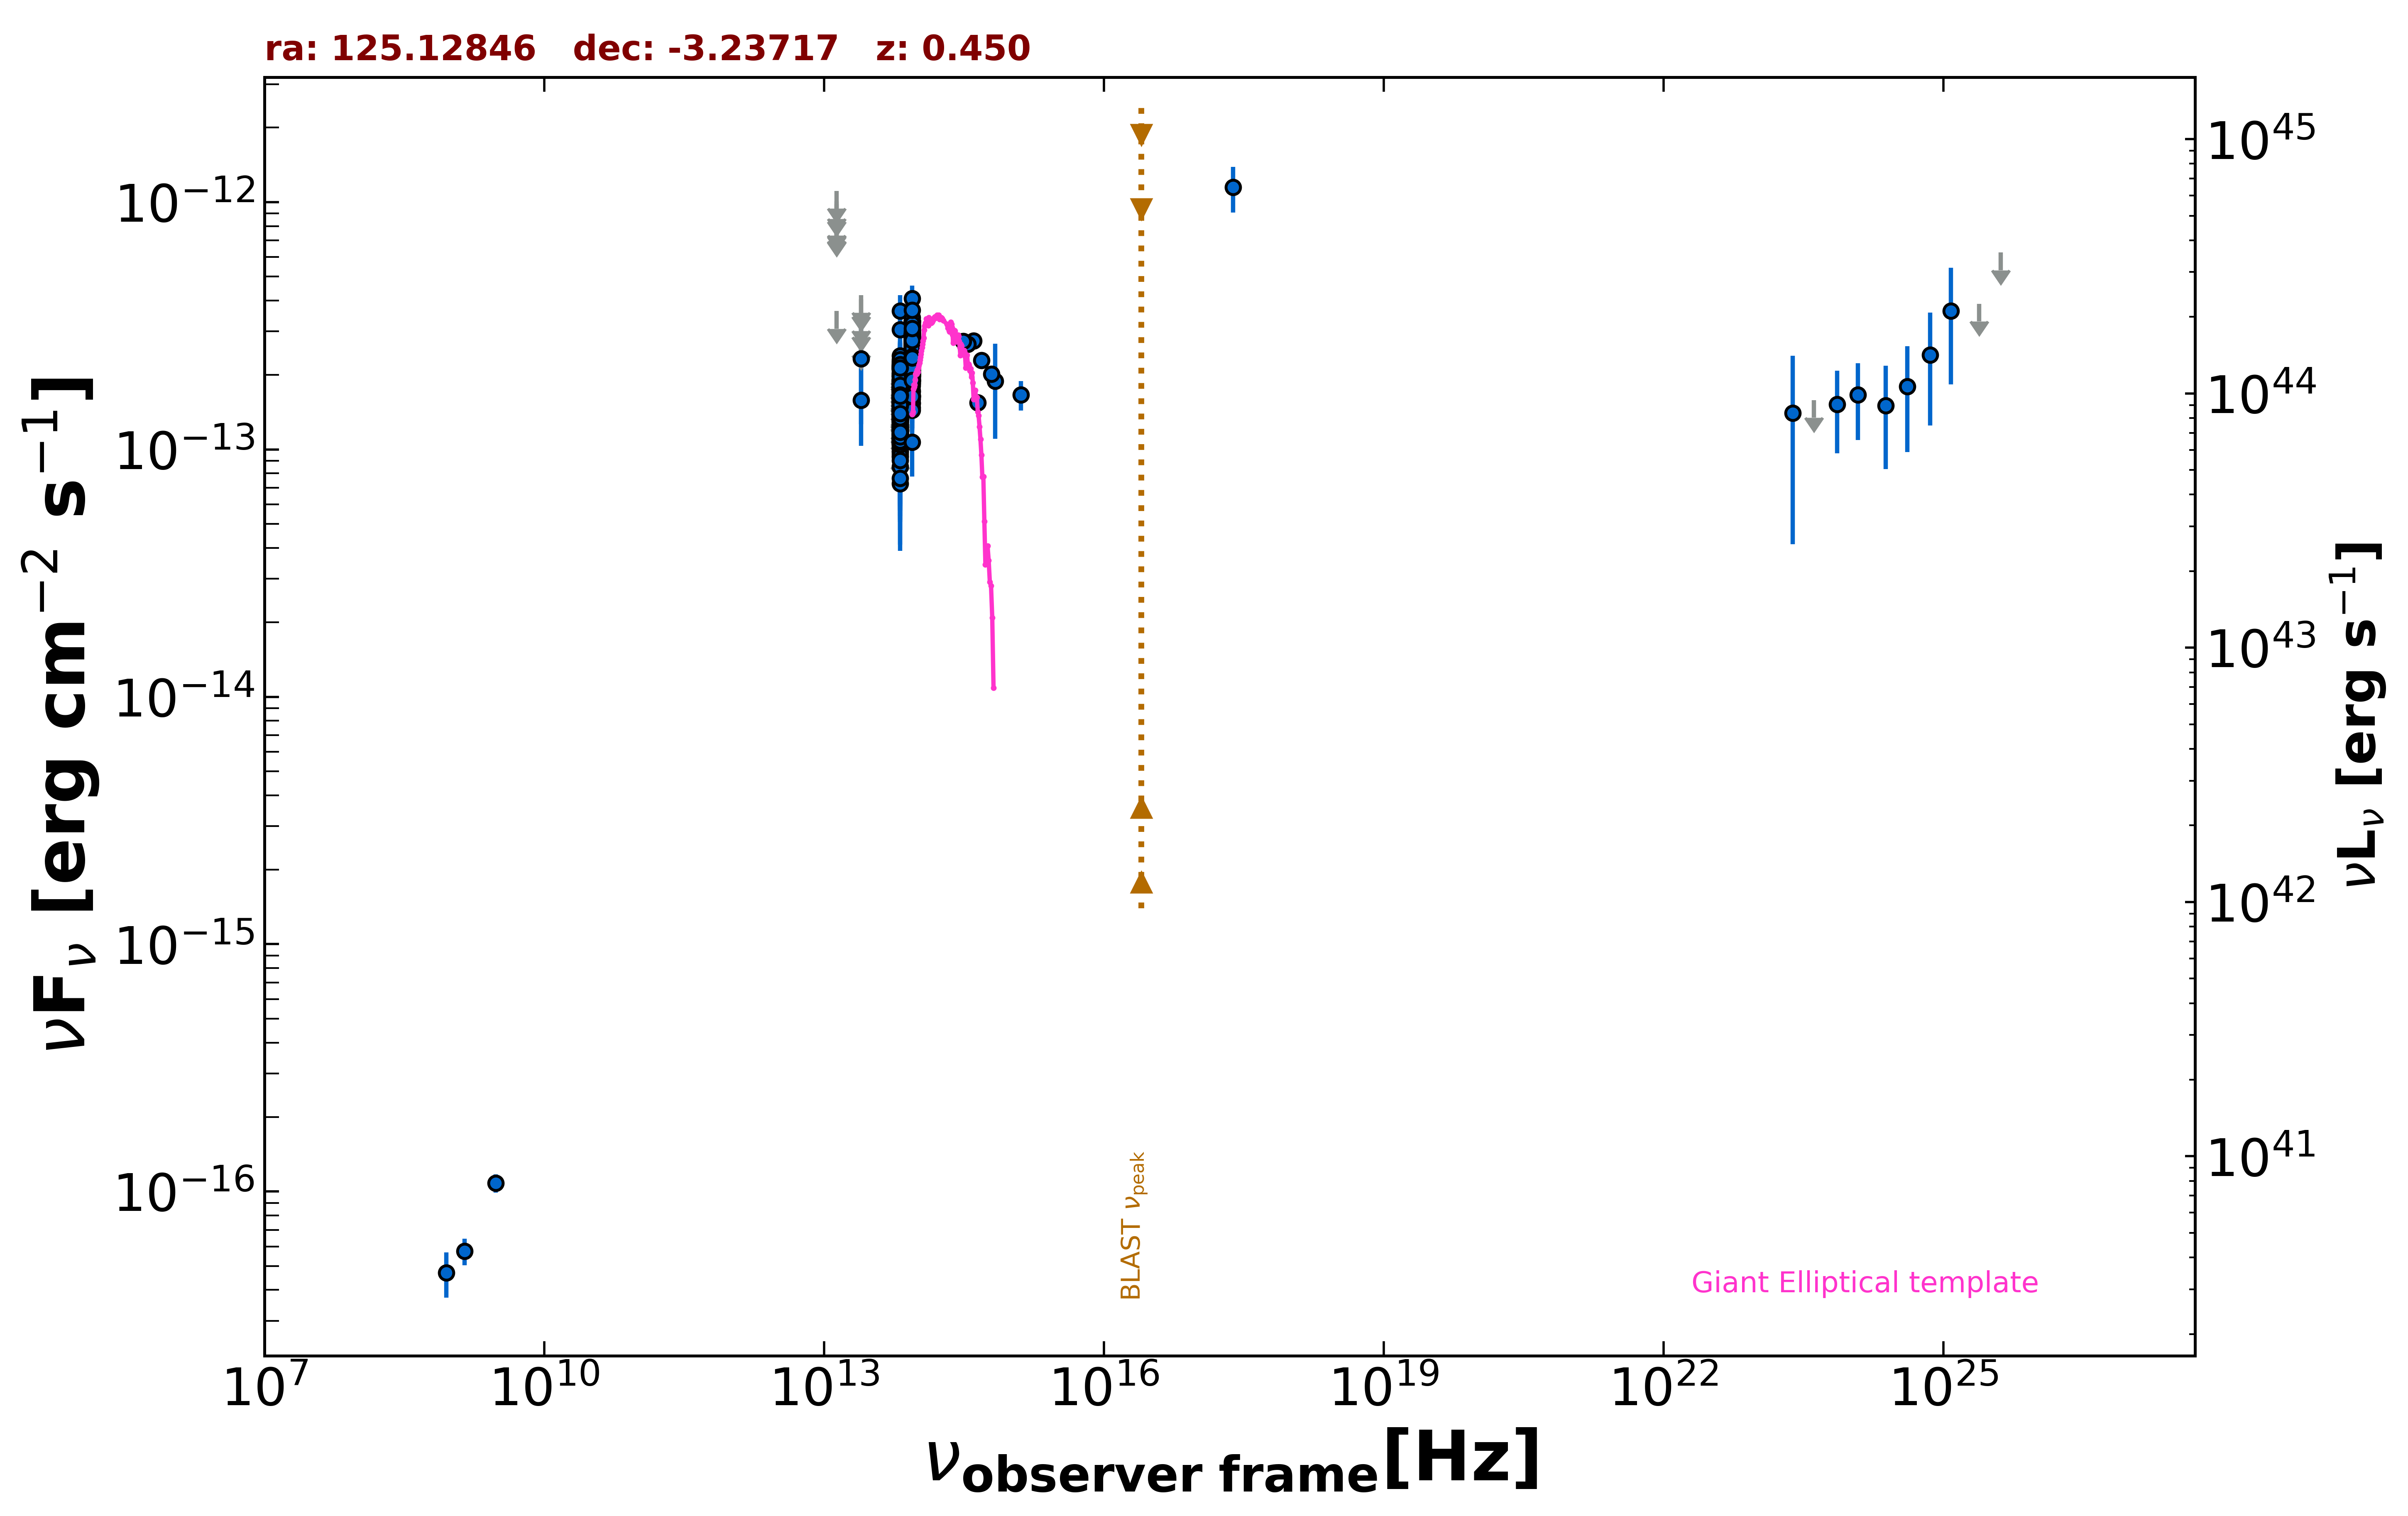

Values plotted in this chart, from the file beside it:
freq., flux, err_flux, MJD_start, MJD_end, flag, catalog, reference
1.400e+09, 5.740e-17, 7.000e-18, 55000, 55000, , NVSS, Condon et al. 1998  AJ  115  1693
8.870e+08, 4.701e-17, 9.760e-18, 55000, 55000, , RACS, Hale et al. 2021  PASA  38  e058
3.000e+09, 1.082e-16, 9.150e-18, 55000, 55000, , VLASSQL, Gordon et al. 2021  ApJS  255  30
2.418e+17, 1.147e-12, 2.399e-13, 55000, 55000, , RASS, Boller et al. 2016  A&A  103  1
8.817e+13, 2.300e-13, 2.400e-15, 55000, 55000, , UNWISE, Schlafly et al. 2019  ApJS  240  30
6.517e+13, 1.438e-13, 3.450e-15, 55000, 55000, , UNWISE, Schlafly et al. 2019  ApJS  240  30
8.817e+13, 2.448e-13, 8.350e-15, 55000, 55000, , WISE, Wright et al. 2010  AJ  140  1868
6.517e+13, 1.509e-13, 8.750e-15, 55000, 55000, , WISE, Wright et al. 2010  AJ  140  1868
2.498e+13, 1.580e-13, 5.460e-14, 55000, 55000, , WISE, Wright et al. 2010  AJ  140  1868
1.363e+13, 3.624e-13, 0.000e+00, 55000, 55000, UL, WISE, Wright et al. 2010  AJ  140  1868
8.817e+13, 1.475e-13, 2.595e-14, 57490, 57490, , NEOWISE, Mainzer et al. 2014  ApJ  792  30
6.517e+13, 3.626e-13, 5.835e-14, 57490, 57490, , NEOWISE, Mainzer et al. 2014  ApJ  792  30
8.817e+13, 2.406e-13, 4.775e-14, 57491, 57491, , NEOWISE, Mainzer et al. 2014  ApJ  792  30
6.517e+13, 1.702e-13, 3.535e-14, 57491, 57491, , NEOWISE, Mainzer et al. 2014  ApJ  792  30
8.817e+13, 2.237e-13, 2.725e-14, 57491, 57491, , NEOWISE, Mainzer et al. 2014  ApJ  792  30
6.517e+13, 8.524e-14, 3.798e-14, 57491, 57491, , NEOWISE, Mainzer et al. 2014  ApJ  792  30
8.817e+13, 2.829e-13, 3.265e-14, 57494, 57494, , NEOWISE, Mainzer et al. 2014  ApJ  792  30
6.517e+13, 2.034e-13, 5.590e-14, 57494, 57494, , NEOWISE, Mainzer et al. 2014  ApJ  792  30
8.817e+13, 2.216e-13, 2.475e-14, 57491, 57491, , NEOWISE, Mainzer et al. 2014  ApJ  792  30
6.517e+13, 1.150e-13, 4.685e-14, 57491, 57491, , NEOWISE, Mainzer et al. 2014  ApJ  792  30
8.817e+13, 1.636e-13, 2.650e-14, 57494, 57494, , NEOWISE, Mainzer et al. 2014  ApJ  792  30
6.517e+13, 1.974e-13, 5.965e-14, 57494, 57494, , NEOWISE, Mainzer et al. 2014  ApJ  792  30
8.817e+13, 1.990e-13, 2.575e-14, 57490, 57490, , NEOWISE, Mainzer et al. 2014  ApJ  792  30
6.517e+13, 9.841e-14, 3.969e-14, 57490, 57490, , NEOWISE, Mainzer et al. 2014  ApJ  792  30
8.817e+13, 1.603e-13, 3.845e-14, 57491, 57491, , NEOWISE, Mainzer et al. 2014  ApJ  792  30
6.517e+13, 1.067e-13, 5.462e-14, 57491, 57491, , NEOWISE, Mainzer et al. 2014  ApJ  792  30
8.817e+13, 2.128e-13, 3.785e-14, 57491, 57491, , NEOWISE, Mainzer et al. 2014  ApJ  792  30
6.517e+13, 1.599e-13, 3.685e-14, 57491, 57491, , NEOWISE, Mainzer et al. 2014  ApJ  792  30
8.817e+13, 1.711e-13, 3.010e-14, 57494, 57494, , NEOWISE, Mainzer et al. 2014  ApJ  792  30
6.517e+13, 1.376e-13, 5.703e-14, 57494, 57494, , NEOWISE, Mainzer et al. 2014  ApJ  792  30
8.817e+13, 2.012e-13, 2.450e-14, 57491, 57491, , NEOWISE, Mainzer et al. 2014  ApJ  792  30
6.517e+13, 1.200e-13, 3.574e-14, 57491, 57491, , NEOWISE, Mainzer et al. 2014  ApJ  792  30
8.817e+13, 3.230e-13, 2.710e-14, 57491, 57491, , NEOWISE, Mainzer et al. 2014  ApJ  792  30
6.517e+13, 1.704e-13, 3.285e-14, 57491, 57491, , NEOWISE, Mainzer et al. 2014  ApJ  792  30
8.817e+13, 2.353e-13, 2.280e-14, 57491, 57491, , NEOWISE, Mainzer et al. 2014  ApJ  792  30
6.517e+13, 7.269e-14, 3.149e-14, 57491, 57491, , NEOWISE, Mainzer et al. 2014  ApJ  792  30
8.817e+13, 2.225e-13, 2.240e-14, 57491, 57491, , NEOWISE, Mainzer et al. 2014  ApJ  792  30
6.517e+13, 1.615e-13, 3.435e-14, 57491, 57491, , NEOWISE, Mainzer et al. 2014  ApJ  792  30
8.817e+13, 3.312e-13, 2.655e-14, 57494, 57494, , NEOWISE, Mainzer et al. 2014  ApJ  792  30
6.517e+13, 1.576e-13, 0.000e+00, 57494, 57494, UL, NEOWISE, Mainzer et al. 2014  ApJ  792  30
8.817e+13, 2.512e-13, 2.665e-14, 57494, 57494, , NEOWISE, Mainzer et al. 2014  ApJ  792  30
6.517e+13, 1.357e-13, 5.735e-14, 57494, 57494, , NEOWISE, Mainzer et al. 2014  ApJ  792  30
8.817e+13, 1.990e-13, 2.370e-14, 57491, 57491, , NEOWISE, Mainzer et al. 2014  ApJ  792  30
6.517e+13, 1.120e-13, 3.821e-14, 57491, 57491, , NEOWISE, Mainzer et al. 2014  ApJ  792  30
8.817e+13, 2.332e-13, 2.715e-14, 57494, 57494, , NEOWISE, Mainzer et al. 2014  ApJ  792  30
6.517e+13, 1.765e-13, 5.380e-14, 57494, 57494, , NEOWISE, Mainzer et al. 2014  ApJ  792  30
8.817e+13, 2.687e-13, 5.935e-14, 57490, 57490, , NEOWISE, Mainzer et al. 2014  ApJ  792  30
6.517e+13, 1.416e-13, 0.000e+00, 57490, 57490, UL, NEOWISE, Mainzer et al. 2014  ApJ  792  30
8.817e+13, 2.421e-13, 2.500e-14, 57132, 57132, , NEOWISE, Mainzer et al. 2014  ApJ  792  30
6.517e+13, 1.319e-13, 0.000e+00, 57132, 57132, UL, NEOWISE, Mainzer et al. 2014  ApJ  792  30
8.817e+13, 2.170e-13, 2.460e-14, 57132, 57132, , NEOWISE, Mainzer et al. 2014  ApJ  792  30
6.517e+13, 1.185e-13, 3.454e-14, 57132, 57132, , NEOWISE, Mainzer et al. 2014  ApJ  792  30
8.817e+13, 2.496e-13, 2.440e-14, 57132, 57132, , NEOWISE, Mainzer et al. 2014  ApJ  792  30
6.517e+13, 1.212e-13, 3.976e-14, 57132, 57132, , NEOWISE, Mainzer et al. 2014  ApJ  792  30
8.817e+13, 1.548e-13, 2.665e-14, 57132, 57132, , NEOWISE, Mainzer et al. 2014  ApJ  792  30
6.517e+13, 1.537e-13, 3.990e-14, 57132, 57132, , NEOWISE, Mainzer et al. 2014  ApJ  792  30
8.817e+13, 2.515e-13, 2.510e-14, 57132, 57132, , NEOWISE, Mainzer et al. 2014  ApJ  792  30
6.517e+13, 1.739e-13, 3.710e-14, 57132, 57132, , NEOWISE, Mainzer et al. 2014  ApJ  792  30
8.817e+13, 2.241e-13, 3.420e-14, 57132, 57132, , NEOWISE, Mainzer et al. 2014  ApJ  792  30
6.517e+13, 1.404e-13, 3.130e-14, 57132, 57132, , NEOWISE, Mainzer et al. 2014  ApJ  792  30
... 502 more rows
